Run: headless pygame with SDL's dummy video driver; simulated clock (each Clock.tick advances the game by its frame time, no real sleeping); random seed 0; keys injected as events and as key.get_pressed() state; no mouse input.
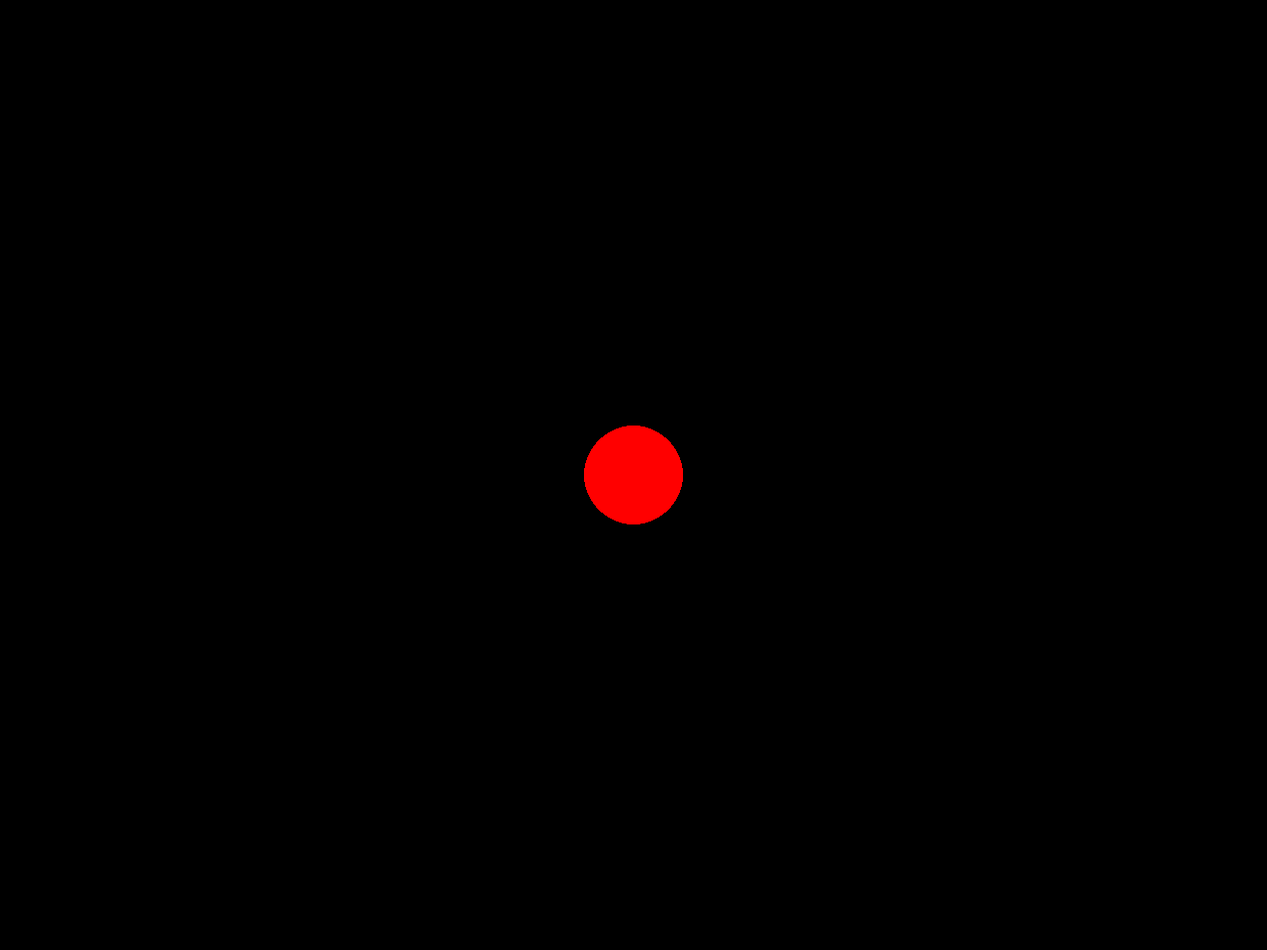
Frame 1 of 4 · flips 1–60 · no input
Frame 2 of 4 · flips 61–180 · tapped SPACE, RETURN · held RIGHT (→), D · screen unchanged from frame 1, image omitted
Frame 3 of 4 · flips 181–300 · held DOWN (↓), S · screen unchanged from frame 2, image omitted
Frame 4 of 4 · flips 301–420 · held LEFT (←), A, UP (↑), W · screen unchanged from frame 3, image omitted

The pygame program that drew these frames:

import pygame as pg
import sys
from pygame.math import Vector2

pg.init()

SCREENSIZE = Vector2(1280, 960)
screen = pg.display.set_mode(SCREENSIZE)
buffer_surface = pg.Surface(SCREENSIZE)


def main():
    while True:
        for event in pg.event.get():
            if event.type == pg.QUIT:
                pg.quit()
                sys.exit()

        buffer_surface.fill((0, 0, 0))
        pg.draw.circle(buffer_surface, (255, 0, 0), SCREENSIZE / 2, 50)
        screen.blit(buffer_surface, (0, 0))
        pg.display.update()

main()
